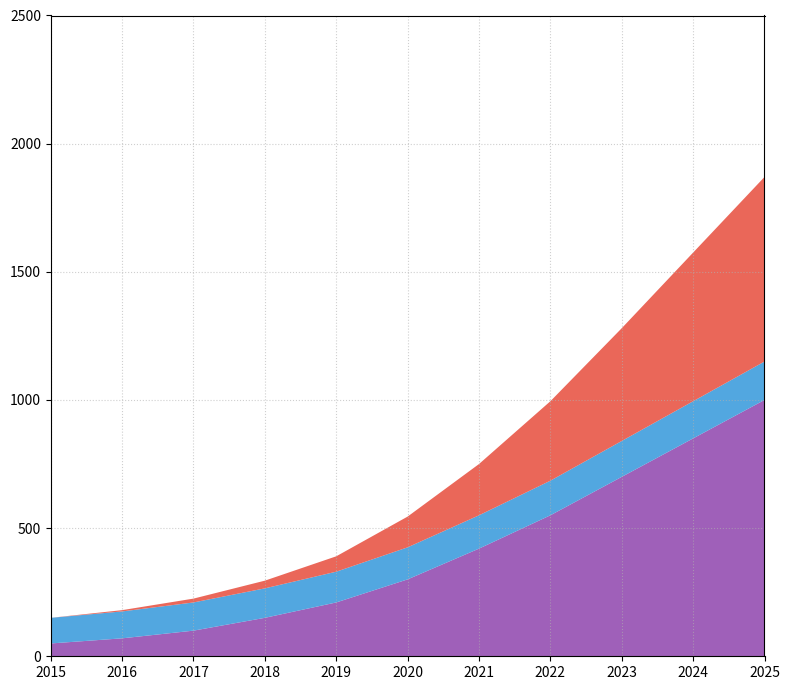

Python code for this plot:
import matplotlib.pyplot as plt
import numpy as np

years = np.arange(2015, 2026)
solar = np.array([50, 70, 100, 150, 210, 300, 420, 550, 700, 850, 1000])
hydro = np.array([100, 105, 110, 115, 120, 125, 130, 135, 140, 145, 150])
battery_storage = np.array([0, 5, 15, 30, 60, 120, 200, 310, 440, 580, 720])

fig = plt.figure(figsize=(8, 7))
plt.stackplot(years, solar, hydro, battery_storage, colors=['#8E44AD', '#3498DB', '#E74C3C'], alpha=0.85)
plt.legend(loc='upper right', frameon=False)
plt.grid(True, linestyle=':', alpha=0.6)
plt.xticks(years)
plt.xlim(2015, 2025)
plt.ylim(0, 2500)

plt.tight_layout()
plt.show()
